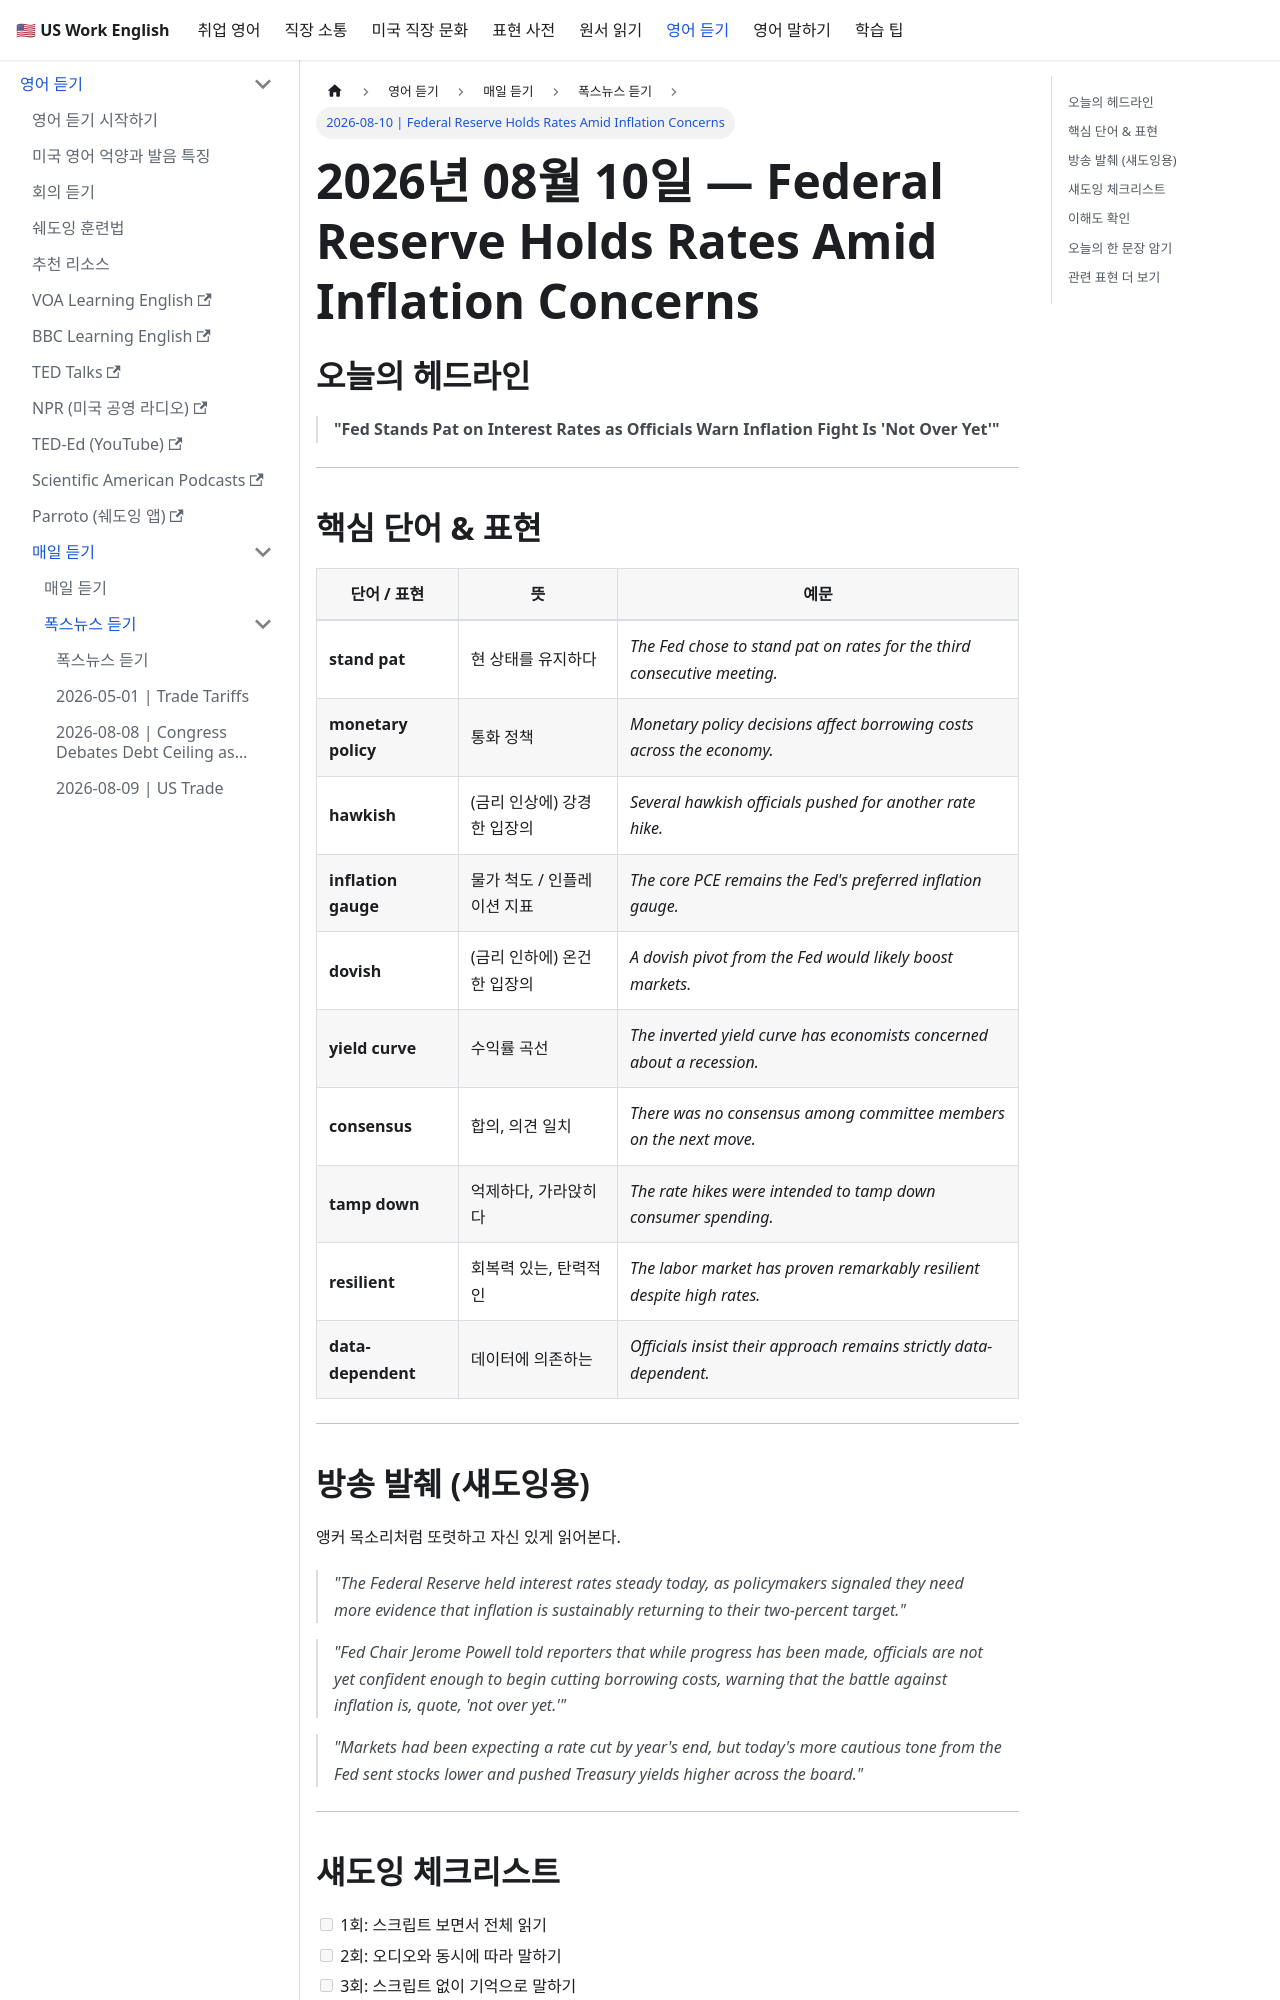

repository: jeonck/us-work-english · page: docs/listening/fox-news/2026-08-10.html · generator: docusaurus

---
id: "2026-08-10"
sidebar_position: 5
title: "2026-08-10 | Federal Reserve Holds Rates Amid Inflation Concerns"
custom_edit_url: https://github.com/jeonck/us-work-english/edit/main/docs/listening/fox-news/2026-08-10.md
---

# 2026년 08월 10일 — Federal Reserve Holds Rates Amid Inflation Concerns

## 오늘의 헤드라인

> **"Fed Stands Pat on Interest Rates as Officials Warn Inflation Fight Is 'Not Over Yet'"**

---

## 핵심 단어 & 표현

| 단어 / 표현 | 뜻 | 예문 |
|---|---|---|
| **stand pat** | 현 상태를 유지하다 | *The Fed chose to stand pat on rates for the third consecutive meeting.* |
| **monetary policy** | 통화 정책 | *Monetary policy decisions affect borrowing costs across the economy.* |
| **hawkish** | (금리 인상에) 강경한 입장의 | *Several hawkish officials pushed for another rate hike.* |
| **inflation gauge** | 물가 척도 / 인플레이션 지표 | *The core PCE remains the Fed's preferred inflation gauge.* |
| **dovish** | (금리 인하에) 온건한 입장의 | *A dovish pivot from the Fed would likely boost markets.* |
| **yield curve** | 수익률 곡선 | *The inverted yield curve has economists concerned about a recession.* |
| **consensus** | 합의, 의견 일치 | *There was no consensus among committee members on the next move.* |
| **tamp down** | 억제하다, 가라앉히다 | *The rate hikes were intended to tamp down consumer spending.* |
| **resilient** | 회복력 있는, 탄력적인 | *The labor market has proven remarkably resilient despite high rates.* |
| **data-dependent** | 데이터에 의존하는 | *Officials insist their approach remains strictly data-dependent.* |

---

## 방송 발췌 (섀도잉용)

앵커 목소리처럼 또렷하고 자신 있게 읽어본다.

> *"The Federal Reserve held interest rates steady today, as policymakers signaled they need more evidence that inflation is sustainably returning to their two-percent target."*

> *"Fed Chair Jerome Powell told reporters that while progress has been made, officials are not yet confident enough to begin cutting borrowing costs, warning that the battle against inflation is, quote, 'not over yet.'"*

> *"Markets had been expecting a rate cut by year's end, but today's more cautious tone from the Fed sent stocks lower and pushed Treasury yields higher across the board."*

---
